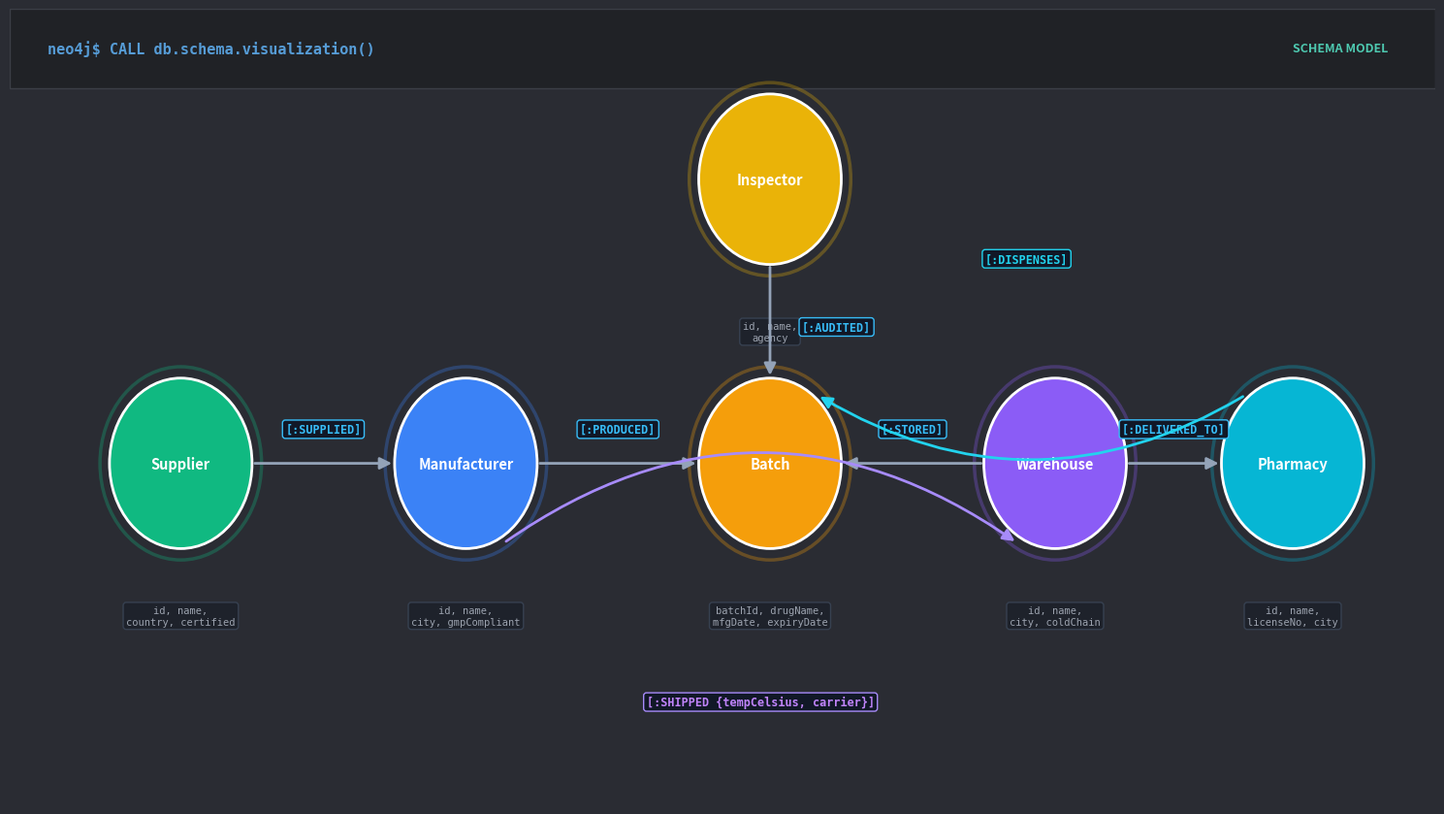
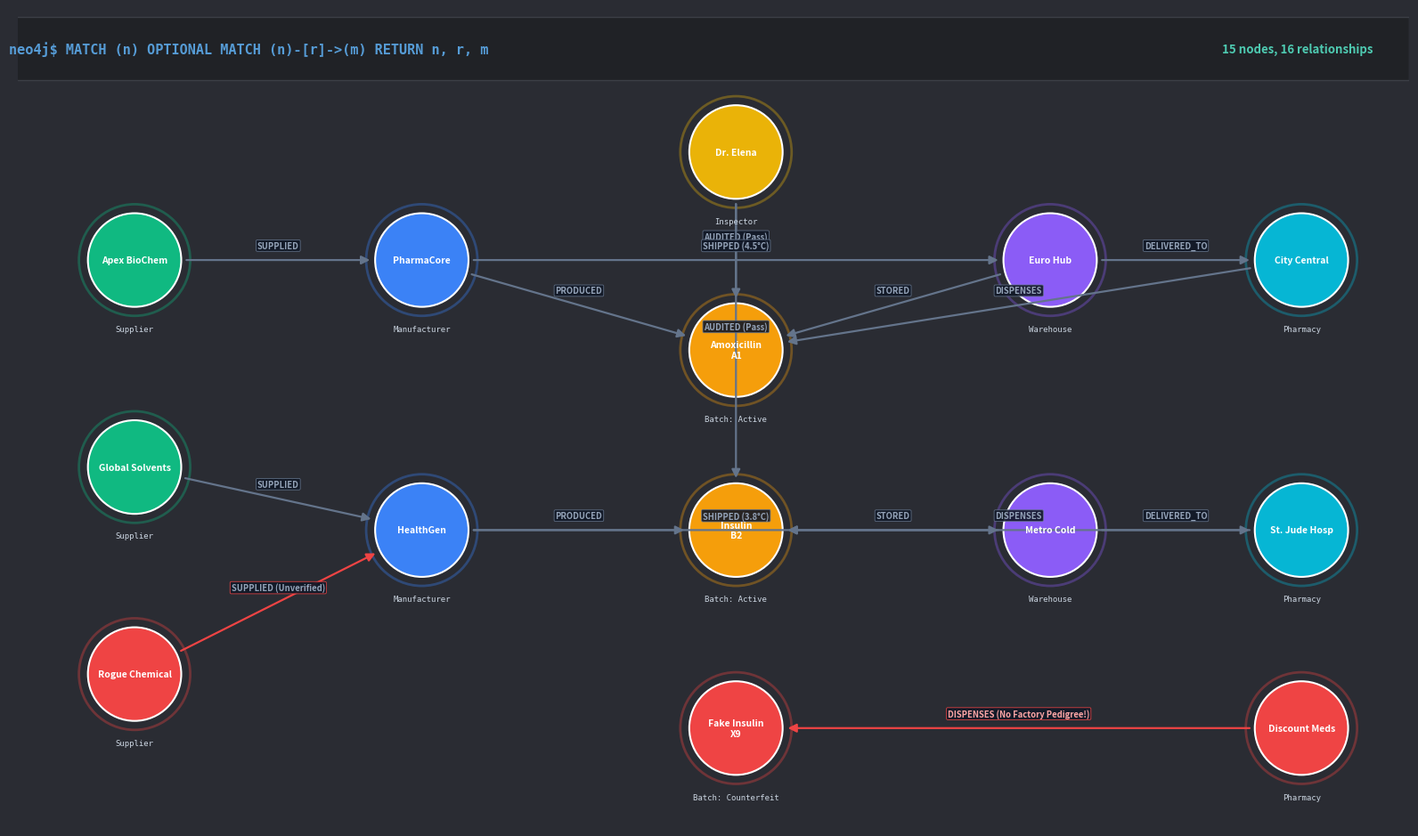
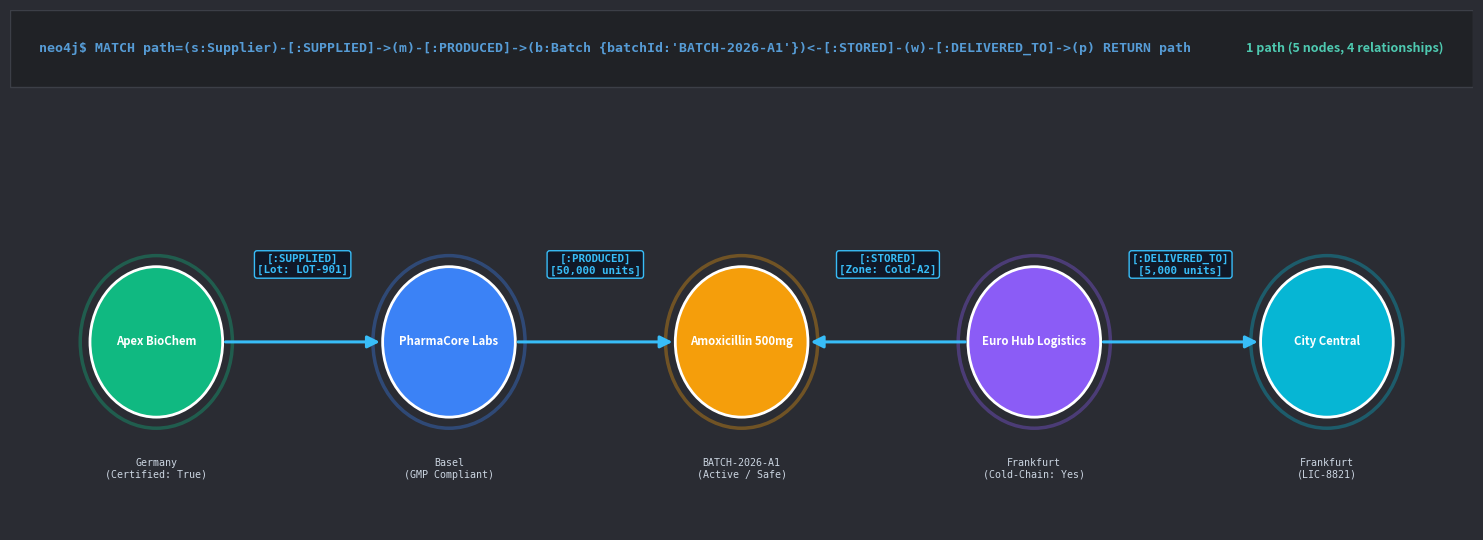

Write Python code to recreate these figures, in order.
import matplotlib
matplotlib.use('Agg')
import matplotlib.pyplot as plt
import matplotlib.patches as patches
import os

output_dir = r"C:\Users\as174\OneDrive\Desktop\mini_project_adb\pharmatrack-neo4j\diagrams"
os.makedirs(output_dir, exist_ok=True)

# Common styling: Neo4j Browser dark theme
NEO4J_DARK = "#2a2c33"
NEO4J_PANEL = "#202226"
NEO4J_TEXT = "#e1e4e8"
NEO4J_LINE = "#6c757d"

# ==============================================================================
# DIAGRAM 1: GRAPH SCHEMA / DATA MODEL (ZERO OVERLAP)
# ==============================================================================
fig, ax = plt.subplots(figsize=(15, 8.5), dpi=300, facecolor=NEO4J_DARK)
ax.set_facecolor(NEO4J_DARK)

# Draw Neo4j Browser Top Header
header_rect = patches.Rectangle((0, 7.8), 15, 0.7, facecolor=NEO4J_PANEL, edgecolor="#3c3f47", lw=1)
ax.add_patch(header_rect)
ax.text(0.4, 8.15, "neo4j$ CALL db.schema.visualization()", color="#569cd6", fontsize=11, fontfamily="monospace", va="center", weight="bold")
ax.text(14.5, 8.15, "SCHEMA MODEL", color="#4ec9b0", fontsize=9, fontfamily="sans-serif", va="center", ha="right", weight="bold")

schema_nodes = [
    {"label": "Supplier", "color": "#10b981", "x": 1.8, "y": 4.5, "props": "id, name,\ncountry, certified"},
    {"label": "Manufacturer", "color": "#3b82f6", "x": 4.8, "y": 4.5, "props": "id, name,\ncity, gmpCompliant"},
    {"label": "Batch", "color": "#f59e0b", "x": 8.0, "y": 4.5, "props": "batchId, drugName,\nmfgDate, expiryDate"},
    {"label": "Inspector", "color": "#eab308", "x": 8.0, "y": 7.0, "props": "id, name,\nagency"},
    {"label": "Warehouse", "color": "#8b5cf6", "x": 11.0, "y": 4.5, "props": "id, name,\ncity, coldChain"},
    {"label": "Pharmacy", "color": "#06b6d4", "x": 13.5, "y": 4.5, "props": "id, name,\nlicenseNo, city"}
]

# Draw nodes
for n in schema_nodes:
    # Outer glow
    circle_glow = patches.Circle((n["x"], n["y"]), 0.85, facecolor="none", edgecolor=n["color"], lw=2.5, alpha=0.3)
    ax.add_patch(circle_glow)
    # Circle node
    circle = patches.Circle((n["x"], n["y"]), 0.75, facecolor=n["color"], edgecolor="#ffffff", lw=2)
    ax.add_patch(circle)
    # Label inside circle
    ax.text(n["x"], n["y"], n["label"], color="#ffffff", fontsize=10.5, weight="bold", ha="center", va="center", fontfamily="sans-serif")
    # Properties badge below circle
    ax.text(n["x"], n["y"] - 1.25, n["props"], color="#9ca3af", fontsize=7.5, ha="center", va="top", fontfamily="monospace",
            bbox=dict(boxstyle="round,pad=0.3", fc="#1e222b", ec="#374151", lw=1))

schema_edges = [
    # (x1, y1, x2, y2, label, label_x, label_y)
    (1.8 + 0.75, 4.5, 4.8 - 0.75, 4.5, "[:SUPPLIED]", 3.3, 4.8),
    (4.8 + 0.75, 4.5, 8.0 - 0.75, 4.5, "[:PRODUCED]", 6.4, 4.8),
    (8.0, 7.0 - 0.75, 8.0, 4.5 + 0.75, "[:AUDITED]", 8.7, 5.7),
    (4.8, 4.5 - 0.75, 11.0, 4.5 - 0.75, "[:SHIPPED {tempCelsius}]", 7.9, 2.2), # Curved downward
    (11.0 - 0.75, 4.5, 8.0 + 0.75, 4.5, "[:STORED]", 9.5, 4.8),
    (11.0 + 0.75, 4.5, 13.5 - 0.75, 4.5, "[:DELIVERED_TO]", 12.25, 4.8),
    (13.5, 4.5 + 0.75, 8.0, 4.5 + 0.75, "[:DISPENSES]", 10.7, 6.4) # Curved upward
]

# Draw straight arrows
for e in [schema_edges[0], schema_edges[1], schema_edges[2], schema_edges[4], schema_edges[5]]:
    ax.annotate("", xy=(e[2], e[3]), xytext=(e[0], e[1]),
                arrowprops=dict(arrowstyle="-|>", color="#94a3b8", lw=2, mutation_scale=18))
    ax.text(e[5], e[6], e[4], color="#38bdf8", fontsize=8.5, weight="bold", ha="center", va="center", fontfamily="monospace",
            bbox=dict(boxstyle="round,pad=0.25", fc="#111827", ec="#38bdf8", lw=1))

# Draw curved SHIPPED arrow (Manufacturer -> Warehouse)
ax.annotate("", xy=(11.0 - 0.4, 4.5 - 0.7), xytext=(4.8 + 0.4, 4.5 - 0.7),
            arrowprops=dict(arrowstyle="-|>", color="#a78bfa", lw=2, mutation_scale=18, connectionstyle="arc3,rad=-0.35"))
ax.text(7.9, 2.4, "[:SHIPPED {tempCelsius, carrier}]", color="#c084fc", fontsize=8.5, weight="bold", ha="center", va="center", fontfamily="monospace",
        bbox=dict(boxstyle="round,pad=0.25", fc="#111827", ec="#a78bfa", lw=1))

# Draw curved DISPENSES arrow (Pharmacy -> Batch)
ax.annotate("", xy=(8.0 + 0.5, 4.5 + 0.6), xytext=(13.5 - 0.5, 4.5 + 0.6),
            arrowprops=dict(arrowstyle="-|>", color="#22d3ee", lw=2, mutation_scale=18, connectionstyle="arc3,rad=-0.3"))
ax.text(10.7, 6.3, "[:DISPENSES]", color="#22d3ee", fontsize=8.5, weight="bold", ha="center", va="center", fontfamily="monospace",
        bbox=dict(boxstyle="round,pad=0.25", fc="#111827", ec="#22d3ee", lw=1))

ax.set_xlim(0, 15)
ax.set_ylim(1.5, 8.5)
ax.axis("off")
plt.tight_layout()
schema_out = os.path.join(output_dir, "graph_schema.png")
plt.savefig(schema_out, bbox_inches="tight", facecolor=fig.get_facecolor(), edgecolor="none")
plt.close()
print("Generated clean graph_schema.png")

# ==============================================================================
# DIAGRAM 2: FULL SEEDED GRAPH NETWORK (AUTHENTIC NEO4J BROWSER UI)
# ==============================================================================
fig, ax = plt.subplots(figsize=(16, 9.5), dpi=300, facecolor=NEO4J_DARK)
ax.set_facecolor(NEO4J_DARK)

# Neo4j Browser top bar
top_bar = patches.Rectangle((0, 8.8), 16, 0.7, facecolor=NEO4J_PANEL, edgecolor="#3c3f47", lw=1)
ax.add_patch(top_bar)
ax.text(0.4, 9.15, "neo4j$ MATCH (n) OPTIONAL MATCH (n)-[r]->(m) RETURN n, r, m", color="#569cd6", fontsize=11, fontfamily="monospace", va="center", weight="bold")
ax.text(15.6, 9.15, "15 nodes, 16 relationships", color="#4ec9b0", fontsize=9.5, fontfamily="sans-serif", va="center", ha="right", weight="bold")

# Nodes positioned with wide breathing space
nodes_full = [
    # Suppliers (Left)
    {"id": "SUP1", "name": "Apex BioChem", "sub": "Supplier", "color": "#10b981", "x": 1.8, "y": 6.8},
    {"id": "SUP2", "name": "Global Solvents", "sub": "Supplier", "color": "#10b981", "x": 1.8, "y": 4.5},
    {"id": "SUP3", "name": "Rogue Chemical", "sub": "Supplier", "color": "#ef4444", "x": 1.8, "y": 2.2},

    # Manufacturers (Mid-Left)
    {"id": "MFG1", "name": "PharmaCore", "sub": "Manufacturer", "color": "#3b82f6", "x": 5.0, "y": 6.8},
    {"id": "MFG2", "name": "HealthGen", "sub": "Manufacturer", "color": "#3b82f6", "x": 5.0, "y": 3.8},

    # Inspector (Top Center)
    {"id": "INS1", "name": "Dr. Elena", "sub": "Inspector", "color": "#eab308", "x": 8.5, "y": 8.0},

    # Batches (Center)
    {"id": "B1", "name": "Amoxicillin\nA1", "sub": "Batch: Active", "color": "#f59e0b", "x": 8.5, "y": 5.8},
    {"id": "B2", "name": "Insulin\nB2", "sub": "Batch: Active", "color": "#f59e0b", "x": 8.5, "y": 3.8},
    {"id": "B3", "name": "Fake Insulin\nX9", "sub": "Batch: Counterfeit", "color": "#ef4444", "x": 8.5, "y": 1.6},

    # Warehouses (Mid-Right)
    {"id": "WH1", "name": "Euro Hub", "sub": "Warehouse", "color": "#8b5cf6", "x": 12.0, "y": 6.8},
    {"id": "WH2", "name": "Metro Cold", "sub": "Warehouse", "color": "#8b5cf6", "x": 12.0, "y": 3.8},

    # Pharmacies (Right)
    {"id": "PH1", "name": "City Central", "sub": "Pharmacy", "color": "#06b6d4", "x": 14.8, "y": 6.8},
    {"id": "PH2", "name": "St. Jude Hosp", "sub": "Pharmacy", "color": "#06b6d4", "x": 14.8, "y": 3.8},
    {"id": "PH3", "name": "Discount Meds", "sub": "Pharmacy", "color": "#ef4444", "x": 14.8, "y": 1.6},
]

node_dict = {n["id"]: n for n in nodes_full}

edges_full = [
    ("SUP1", "MFG1", "SUPPLIED"),
    ("SUP2", "MFG2", "SUPPLIED"),
    ("SUP3", "MFG2", "SUPPLIED (Unverified)"),
    ("MFG1", "B1", "PRODUCED"),
    ("MFG2", "B2", "PRODUCED"),
    ("INS1", "B1", "AUDITED (Pass)"),
    ("INS1", "B2", "AUDITED (Pass)"),
    ("MFG1", "WH1", "SHIPPED (4.5°C)"),
    ("MFG2", "WH2", "SHIPPED (3.8°C)"),
    ("WH1", "B1", "STORED"),
    ("WH2", "B2", "STORED"),
    ("WH1", "PH1", "DELIVERED_TO"),
    ("WH2", "PH2", "DELIVERED_TO"),
    ("PH1", "B1", "DISPENSES"),
    ("PH2", "B2", "DISPENSES"),
    ("PH3", "B3", "DISPENSES (No Factory Pedigree!)")
]

# Draw edges first
for u, v, lbl in edges_full:
    n1 = node_dict[u]
    n2 = node_dict[v]
    
    # Calculate vector for arrow offset
    dx = n2["x"] - n1["x"]
    dy = n2["y"] - n1["y"]
    dist = (dx**2 + dy**2)**0.5
    if dist == 0: continue
    
    r = 0.55 # Node radius
    start_x = n1["x"] + dx * (r / dist)
    start_y = n1["y"] + dy * (r / dist)
    end_x = n2["x"] - dx * (r / dist)
    end_y = n2["y"] - dy * (r / dist)
    
    edge_col = "#ef4444" if "No Factory" in lbl or "Unverified" in lbl else "#64748b"
    ax.annotate("", xy=(end_x, end_y), xytext=(start_x, start_y),
                arrowprops=dict(arrowstyle="-|>", color=edge_col, lw=1.6, mutation_scale=14))
    
    mid_x = (start_x + end_x) / 2
    mid_y = (start_y + end_y) / 2
    # Slight perpendicular offset for label readability
    lbl_color = "#fca5a5" if "No Factory" in lbl else "#94a3b8"
    ax.text(mid_x, mid_y + 0.16, lbl, color=lbl_color, fontsize=6.8, weight="bold", ha="center", va="center",
            fontfamily="sans-serif", bbox=dict(boxstyle="round,pad=0.15", fc="#111827", ec=edge_col, lw=0.6, alpha=0.9))

# Draw nodes on top
for n in nodes_full:
    # Outer glow
    circle_glow = patches.Circle((n["x"], n["y"]), 0.62, facecolor="none", edgecolor=n["color"], lw=2, alpha=0.35)
    ax.add_patch(circle_glow)
    # Circle body
    circle = patches.Circle((n["x"], n["y"]), 0.52, facecolor=n["color"], edgecolor="#ffffff", lw=1.5)
    ax.add_patch(circle)
    # Text inside circle
    ax.text(n["x"], n["y"], n["name"], color="#ffffff", fontsize=7.5, weight="bold", ha="center", va="center", fontfamily="sans-serif")
    # Subtitle / Type below circle
    ax.text(n["x"], n["y"] - 0.72, n["sub"], color="#cbd5e1", fontsize=6.5, ha="center", va="top", fontfamily="monospace")

ax.set_xlim(0.5, 16)
ax.set_ylim(0.5, 9.6)
ax.axis("off")
plt.tight_layout()
net_out = os.path.join(output_dir, "full_graph_network.png")
plt.savefig(net_out, bbox_inches="tight", facecolor=fig.get_facecolor(), edgecolor="none")
plt.close()
print("Generated clean full_graph_network.png")

# ==============================================================================
# DIAGRAM 3: PROVENANCE TRACE (QUERY 1 VISUALIZATION)
# ==============================================================================
fig, ax = plt.subplots(figsize=(15, 5.5), dpi=300, facecolor=NEO4J_DARK)
ax.set_facecolor(NEO4J_DARK)

# Top Bar
top_bar = patches.Rectangle((0, 4.8), 15, 0.7, facecolor=NEO4J_PANEL, edgecolor="#3c3f47", lw=1)
ax.add_patch(top_bar)
ax.text(0.3, 5.15, "neo4j$ MATCH path=(s:Supplier)-[:SUPPLIED]->(m)-[:PRODUCED]->(b:Batch {batchId:'BATCH-2026-A1'})<-[:STORED]-(w)-[:DELIVERED_TO]->(p) RETURN path", color="#569cd6", fontsize=9.5, fontfamily="monospace", va="center", weight="bold")
ax.text(14.7, 5.15, "1 path (5 nodes, 4 relationships)", color="#4ec9b0", fontsize=9, fontfamily="sans-serif", va="center", ha="right", weight="bold")

trace_nodes = [
    {"name": "Apex BioChem", "type": "Supplier", "sub": "Germany\n(Certified: True)", "color": "#10b981", "x": 1.5, "y": 2.5},
    {"name": "PharmaCore Labs", "type": "Manufacturer", "sub": "Basel\n(GMP Compliant)", "color": "#3b82f6", "x": 4.5, "y": 2.5},
    {"name": "Amoxicillin 500mg", "type": "Batch", "sub": "BATCH-2026-A1\n(Active / Safe)", "color": "#f59e0b", "x": 7.5, "y": 2.5},
    {"name": "Euro Hub Logistics", "type": "Warehouse", "sub": "Frankfurt\n(Cold-Chain: Yes)", "color": "#8b5cf6", "x": 10.5, "y": 2.5},
    {"name": "City Central", "type": "Pharmacy", "sub": "Frankfurt\n(LIC-8821)", "color": "#06b6d4", "x": 13.5, "y": 2.5}
]

# Draw nodes
for n in trace_nodes:
    circle_glow = patches.Circle((n["x"], n["y"]), 0.78, facecolor="none", edgecolor=n["color"], lw=2.5, alpha=0.35)
    ax.add_patch(circle_glow)
    circle = patches.Circle((n["x"], n["y"]), 0.68, facecolor=n["color"], edgecolor="#ffffff", lw=2)
    ax.add_patch(circle)
    ax.text(n["x"], n["y"], n["name"], color="#ffffff", fontsize=8.2, weight="bold", ha="center", va="center", fontfamily="sans-serif")
    ax.text(n["x"], n["y"] - 1.05, n["sub"], color="#cbd5e1", fontsize=7.2, ha="center", va="top", fontfamily="monospace")

trace_arrows = [
    (1.5 + 0.68, 2.5, 4.5 - 0.68, 2.5, "[:SUPPLIED]\n[Lot: LOT-901]", 3.0, 3.2),
    (4.5 + 0.68, 2.5, 7.5 - 0.68, 2.5, "[:PRODUCED]\n[50,000 units]", 6.0, 3.2),
    (10.5 - 0.68, 2.5, 7.5 + 0.68, 2.5, "[:STORED]\n[Zone: Cold-A2]", 9.0, 3.2),
    (10.5 + 0.68, 2.5, 13.5 - 0.68, 2.5, "[:DELIVERED_TO]\n[5,000 units]", 12.0, 3.2),
]

for x1, y1, x2, y2, lbl, lx, ly in trace_arrows:
    ax.annotate("", xy=(x2, y2), xytext=(x1, y1),
                arrowprops=dict(arrowstyle="-|>", color="#38bdf8", lw=2.2, mutation_scale=18))
    ax.text(lx, ly, lbl, color="#38bdf8", fontsize=7.8, weight="bold", ha="center", va="center", fontfamily="monospace",
            bbox=dict(boxstyle="round,pad=0.25", fc="#111827", ec="#38bdf8", lw=1))

ax.set_xlim(0, 15)
ax.set_ylim(0.8, 5.5)
ax.axis("off")
plt.tight_layout()
trace_out = os.path.join(output_dir, "provenance_trace.png")
plt.savefig(trace_out, bbox_inches="tight", facecolor=fig.get_facecolor(), edgecolor="none")
plt.close()
print("Generated clean provenance_trace.png")
